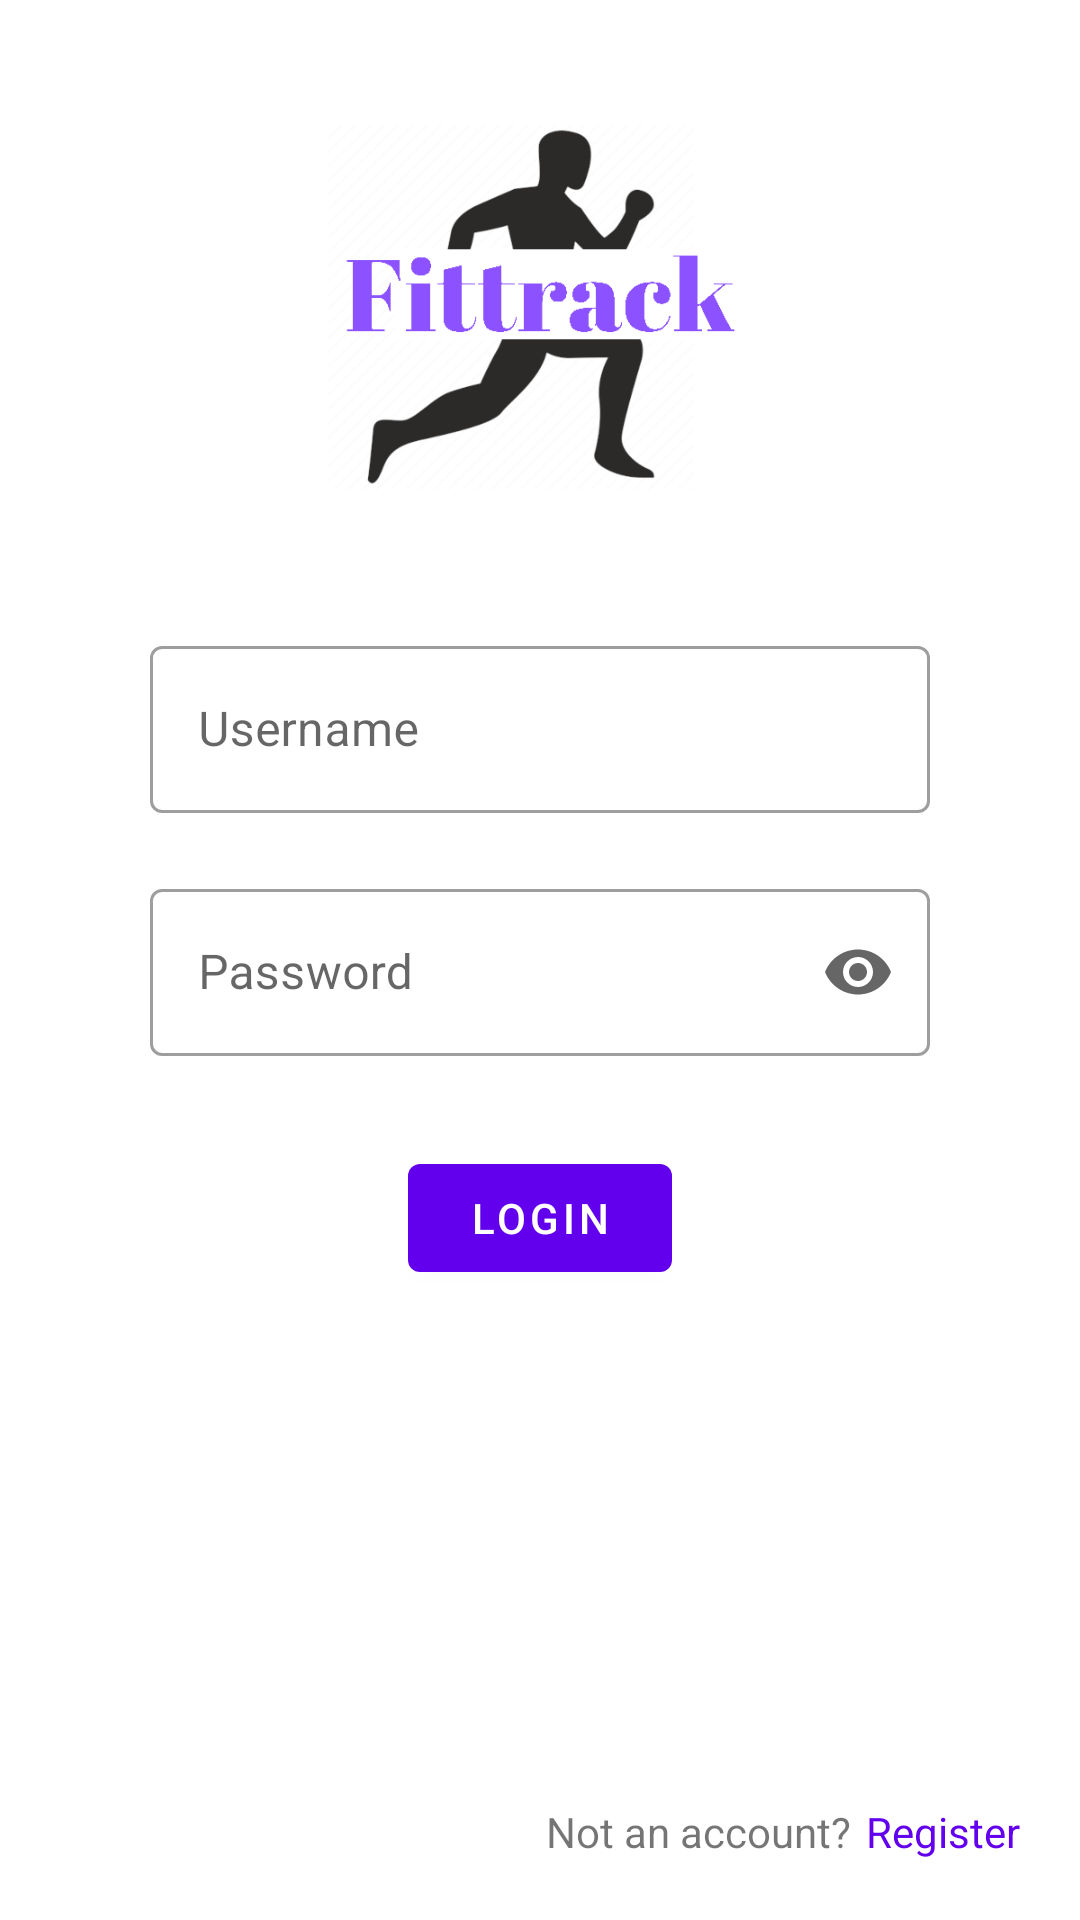

Layout XML and referenced resources for this Android screen:
<!-- AndroidManifest.xml: application theme Theme.FitTrackMobile -->
<!-- res/layout/activity_login.xml -->
<?xml version="1.0" encoding="utf-8"?>
<androidx.constraintlayout.widget.ConstraintLayout xmlns:android="http://schemas.android.com/apk/res/android"
    xmlns:app="http://schemas.android.com/apk/res-auto"
    xmlns:tools="http://schemas.android.com/tools"
    android:layout_width="match_parent"
    android:layout_height="match_parent"
    tools:context=".ui.auth.LoginActivity">

    <com.google.android.material.progressindicator.CircularProgressIndicator
        android:id="@+id/progress_indicator"
        android:layout_width="wrap_content"
        android:layout_height="wrap_content"
        android:indeterminate="true"
        android:visibility="gone"
        style="@style/Widget.MaterialComponents.CircularProgressIndicator"
        app:layout_constraintStart_toStartOf="parent"
        app:layout_constraintEnd_toEndOf="parent"
        app:layout_constraintTop_toTopOf="parent"
        app:layout_constraintBottom_toBottomOf="parent"
        />

    <ImageView
        android:layout_width="150dp"
        android:layout_height="150dp"
        android:background="@drawable/logo"
        app:layout_constraintStart_toStartOf="parent"
        app:layout_constraintEnd_toEndOf="parent"
        app:layout_constraintTop_toTopOf="parent"
        app:layout_constraintBottom_toTopOf="@id/login_form"
        android:contentDescription="@string/logo_from_fittrack_cd" />


    <LinearLayout
        android:id="@+id/login_form"
        android:layout_width="match_parent"
        android:layout_height="wrap_content"
        android:gravity="center"
        android:orientation="vertical"
        android:layout_marginHorizontal="50dp"
        app:layout_constraintTop_toTopOf="parent"
        app:layout_constraintStart_toStartOf="parent"
        app:layout_constraintBottom_toBottomOf="parent"
        app:layout_constraintEnd_toEndOf="parent">

        <com.google.android.material.textfield.TextInputLayout
            android:layout_width="match_parent"
            android:layout_height="wrap_content"
            android:hint="@string/username_input_hint"
            style="@style/Widget.MaterialComponents.TextInputLayout.OutlinedBox"
            >

            <com.google.android.material.textfield.TextInputEditText
                android:id="@+id/username_input"
                android:layout_width="match_parent"
                android:layout_height="wrap_content"/>

        </com.google.android.material.textfield.TextInputLayout>

        <com.google.android.material.textfield.TextInputLayout
            android:layout_width="match_parent"
            android:layout_height="wrap_content"
            android:layout_marginTop="20dp"
            android:hint="@string/password_input_hint"
            app:endIconMode="password_toggle"
            style="@style/Widget.MaterialComponents.TextInputLayout.OutlinedBox"
            >

            <com.google.android.material.textfield.TextInputEditText
                android:id="@+id/password_input"
                android:layout_width="match_parent"
                android:layout_height="wrap_content"
                android:inputType="textPassword"/>

        </com.google.android.material.textfield.TextInputLayout>

        <com.google.android.material.button.MaterialButton
            android:id="@+id/login_button"
            android:layout_width="wrap_content"
            android:layout_height="wrap_content"
            android:layout_marginTop="30dp"
            android:text="@string/login_button_text" />



    </LinearLayout>

    <LinearLayout
        android:layout_width="wrap_content"
        android:layout_height="wrap_content"
        android:layout_margin="20dp"
        app:layout_constraintBottom_toBottomOf="parent"
        app:layout_constraintEnd_toEndOf="parent">

        <com.google.android.material.textview.MaterialTextView
            android:layout_width="wrap_content"
            android:layout_height="wrap_content"
            android:text="@string/not_an_account_text"/>

        <com.google.android.material.textview.MaterialTextView
            android:id="@+id/sign_in_clickable"
            android:layout_width="wrap_content"
            android:layout_height="wrap_content"
            android:layout_marginStart="5dp"
            android:textColor="@color/purple_500"
            android:text="@string/register_text"/>

    </LinearLayout>



</androidx.constraintlayout.widget.ConstraintLayout>
<!-- resources referenced by this layout -->
<resources>
  <color name="purple_500">#FF6200EE</color>
  <!-- drawable logo: png bitmap (drawable, 1002673 bytes) -->
  <string name="login_button_text">Login</string>
  <string name="not_an_account_text">Not an account?</string>
  <string name="password_input_hint">Password</string>
  <string name="register_text">Register</string>
  <string name="username_input_hint">Username</string>
  <style name="Theme.FitTrackMobile" parent="Theme.MaterialComponents.DayNight.DarkActionBar">
          
          <item name="colorPrimary">@color/purple_500</item>
          <item name="colorPrimaryVariant">@color/purple_700</item>
          <item name="colorOnPrimary">@color/white</item>
          
          <item name="colorSecondary">@color/teal_200</item>
          <item name="colorSecondaryVariant">@color/teal_700</item>
          <item name="colorOnSecondary">@color/black</item>
          
          <item name="android:statusBarColor">?attr/colorPrimaryVariant</item>
          
      </style>
  <color name="purple_700">#FF3700B3</color>
  <color name="white">#FFFFFFFF</color>
  <color name="teal_200">#FF03DAC5</color>
  <color name="teal_700">#FF018786</color>
  <color name="black">#FF000000</color>
</resources>
